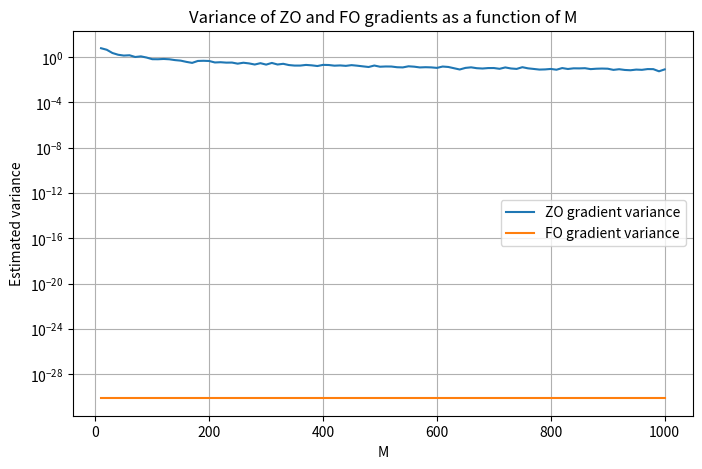
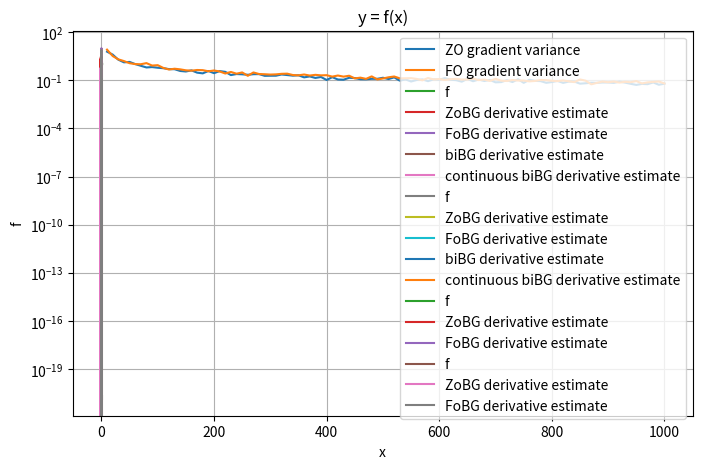

These charts were generated, in order, by the following Python code:
import numpy as np
import matplotlib.pyplot as plt
from scipy.stats import norm

rng = np.random.default_rng()
sigma = 0.1
t = 0.1
M = 100


def coulomb_friction(x):
    return -1 if x < 0 else 1


def smoothed_coulomb_friction(x, t=t):
    assert t > 0
    return -1 if x < -t / 2 else 1 if x > t / 2 else 2 * x / t


def visualize(f):
    xs = np.linspace(-1, 1, 1000)
    y = np.array([f(x) for x in xs])

    plt.plot(xs, y, label="f")

    plt.legend()
    plt.xlabel("x")
    plt.ylabel("f")
    plt.title("y = f(x)")
    plt.grid(True)
    plt.show()


def gaussian_pdf(x, mu=0.0, sigma=1.0):
    return 1.0 / (np.sqrt(2 * np.pi) * sigma) * np.exp(-0.5 * ((x - mu) / sigma) ** 2)


def gaussian_cdf(x, mu=0.0, sigma=1.0):
    return norm.cdf(x, loc=mu, scale=sigma)


def zo_gradient(f, x, M=100):
    x = np.array([x], dtype=np.float64)
    omegas = np.random.normal(loc=0, scale=sigma, size=M)
    xs = x + omegas
    fx = np.array([f(xi) for xi in xs])
    glp = -omegas / (sigma**2)
    return -(fx * glp).sum(axis=0) / M


def fo_gradient(f, x, M=100):
    x = np.array([x], dtype=np.float64)
    omegas = np.random.normal(loc=0, scale=sigma, size=M)
    xs = x + omegas
    grads = (
        0 * xs
        if f == coulomb_friction
        else (2 / (t)) * ((-t / 2 < xs) & (xs < t / 2)).astype(int)
    )
    return grads.mean() + (2 if f == coulomb_friction else 0) * gaussian_pdf(
        -x, mu=0, sigma=sigma
    )


def bi_gradient(f, x, M=100):
    x = np.array([x], dtype=np.float64)
    grads = (
        0 * x
        if f == coulomb_friction
        else (2 / t) * ((-t / 2 < x) & (x < t / 2)).astype(int)
    )
    return grads.mean() + (2 if f == coulomb_friction else 0) * gaussian_pdf(
        -x, mu=0, sigma=sigma
    )


def continuous_bi_gradient(f, x, M=100):
    x = np.array([x], dtype=np.float64)
    grads = (
        0 * x
        if f == coulomb_friction
        else (2 / (t)) * ((-t / 2 < x) & (x < t / 2)).astype(int)
    )
    return grads.mean() + (2 if f == coulomb_friction else 0) * gaussian_pdf(
        -x, mu=0, sigma=sigma
    )


def visualize_derivatives(f, M=100):
    xs = np.linspace(-1, 1, 1000)

    y1 = np.array([zo_gradient(f, x, M) for x in xs])
    y2 = np.array([fo_gradient(f, x, M) for x in xs])
    y3 = np.array([bi_gradient(f, x, M) for x in xs])
    y4 = np.array([continuous_bi_gradient(f, x, M) for x in xs])

    plt.plot(xs, y1, label="ZoBG derivative estimate")
    plt.plot(xs, y2, label="FoBG derivative estimate")
    if f == coulomb_friction:
        plt.plot(xs, y3, label="biBG derivative estimate")
        plt.plot(xs, y4, label="continuous biBG derivative estimate")
    plt.legend()
    plt.grid(True)
    plt.show()


def gradient_variance(f, grad_fn, x, M, N_samples=100):
    grads = np.array([grad_fn(f, x, M) for _ in range(N_samples)])
    mean_grad = np.mean(grads)
    var = np.mean((grads - mean_grad) ** 2) * N_samples / (N_samples - 1)
    return var


x = 0.1
M_values = np.arange(10, 1001, 10)
var_zo = []
var_fo = []
for M in M_values:
    var_zo.append(gradient_variance(coulomb_friction, zo_gradient, x, M))
    var_fo.append(gradient_variance(coulomb_friction, fo_gradient, x, M))

plt.figure(figsize=(8, 5))
plt.plot(M_values, var_zo, label="ZO gradient variance")
plt.plot(M_values, var_fo, label="FO gradient variance")
plt.xlabel("M")
plt.ylabel("Estimated variance")
plt.yscale("log")
plt.title("Variance of ZO and FO gradients as a function of M")
plt.legend()
plt.grid(True)
plt.show()


M_values = np.arange(10, 1001, 10)
var_zo = []
var_fo = []
for M in M_values:
    var_zo.append(gradient_variance(smoothed_coulomb_friction, zo_gradient, x, M))
    var_fo.append(gradient_variance(smoothed_coulomb_friction, fo_gradient, x, M))

plt.figure(figsize=(8, 5))
plt.plot(M_values, var_zo, label="ZO gradient variance")
plt.plot(M_values, var_fo, label="FO gradient variance")
plt.xlabel("M")
plt.ylabel("Estimated variance")
plt.yscale("log")
plt.title("Variance of ZO and FO gradients as a function of M")
plt.legend()
plt.grid(True)
plt.show()

visualize(coulomb_friction)
visualize_derivatives(coulomb_friction, int(M / 10))
visualize(coulomb_friction)
visualize_derivatives(coulomb_friction, M)
visualize(coulomb_friction)
visualize_derivatives(smoothed_coulomb_friction, int(M / 10))
visualize(coulomb_friction)
visualize_derivatives(smoothed_coulomb_friction, M)
